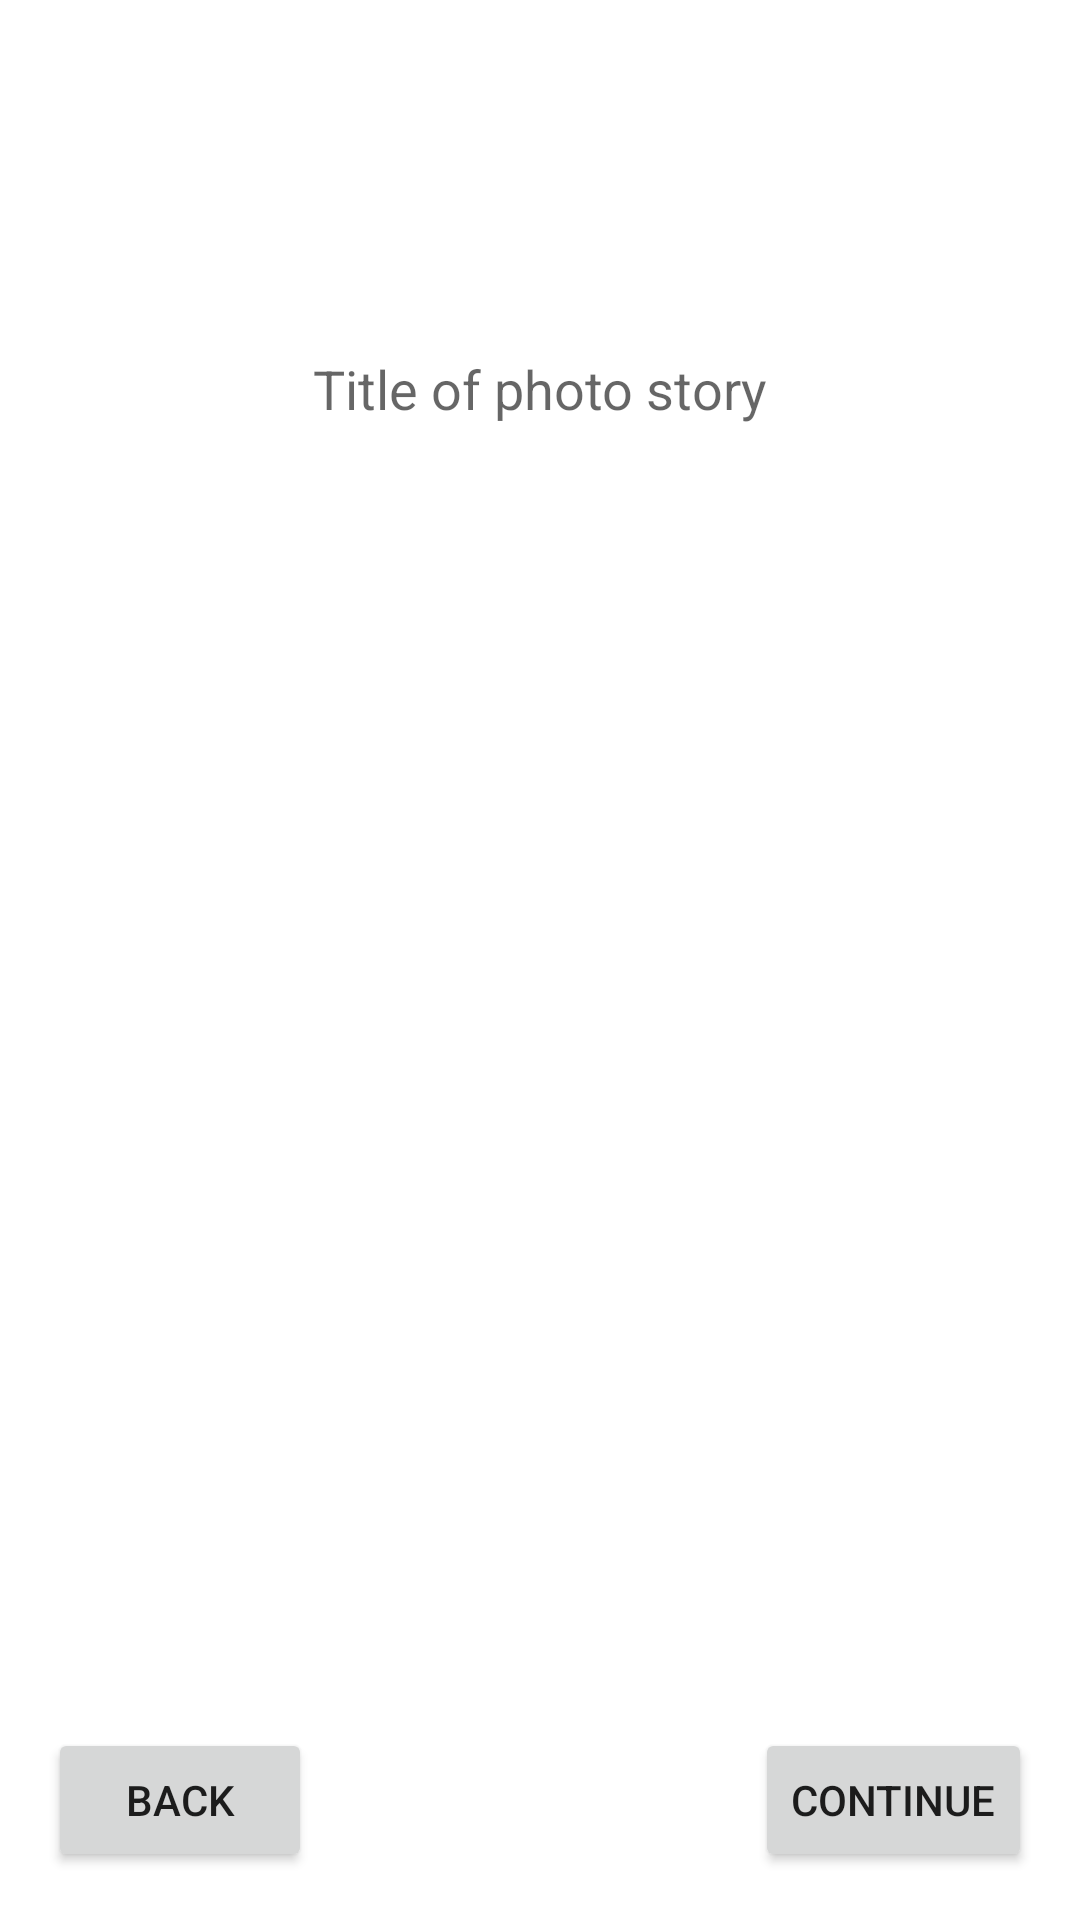

Produce the Android XML layout that renders to this screen, including the resource entries it uses.
<!-- AndroidManifest.xml: application theme Theme.PhotoStoryBook -->
<!-- res/layout/fragment_ps_intro.xml -->
<?xml version="1.0" encoding="utf-8"?>
<layout xmlns:android="http://schemas.android.com/apk/res/android"
    xmlns:app="http://schemas.android.com/apk/res-auto"
    xmlns:tools="http://schemas.android.com/tools">

    <data>
        <import type="android.view.View"/>
        <variable
            name="photoStory"
            type="org.jhoffmann.photostorybook.helpers.PhotoStory" />
    </data>

    <androidx.constraintlayout.widget.ConstraintLayout
        android:id="@+id/framePSIntro"
        android:layout_width="match_parent"
        android:layout_height="match_parent"
        tools:context=".fragments.PSIntroFragment">

        <TextView
            android:id="@+id/txtPSTitle"
            android:layout_width="wrap_content"
            android:layout_height="wrap_content"
            android:textAlignment="center"
            android:hint="@string/title_of_photo_story"
            android:text="@{photoStory.storyTitle}"
            android:textSize="18sp"
            app:layout_constraintBottom_toTopOf="@+id/imagePSTitle"
            app:layout_constraintEnd_toEndOf="parent"
            app:layout_constraintStart_toStartOf="parent"
            app:layout_constraintHorizontal_bias="0.5"
            app:layout_constraintTop_toTopOf="parent" />

        <ImageView
            android:id="@+id/imagePSTitle"
            android:layout_width="0dp"
            android:layout_height="wrap_content"
            android:contentDescription="@string/optional_title_photo_of_your_story"
            android:visibility="@{photoStory.titleImage != null ? View.VISIBLE : View.GONE}"
            android:minWidth="200dp"
            android:minHeight="200dp"
            android:src="@drawable/ic_baseline_add_photo_alternate_24"
            app:imageUrl="@{photoStory.titleImage.imageUrl}"
            app:layout_constraintBottom_toTopOf="@+id/buttonContinue"
            app:layout_constraintEnd_toEndOf="parent"
            app:layout_constraintStart_toStartOf="parent"
            app:layout_constraintTop_toBottomOf="@+id/txtPSTitle" />

        <Button
            android:id="@+id/buttonContinue"
            android:layout_width="wrap_content"
            android:layout_height="wrap_content"
            android:layout_marginEnd="16dp"
            android:layout_marginBottom="16dp"
            android:text="@string/proceed"
            app:layout_constraintBottom_toBottomOf="parent"
            app:layout_constraintEnd_toEndOf="parent" />

        <Button
            android:id="@+id/buttonBack"
            android:layout_width="wrap_content"
            android:layout_height="wrap_content"
            android:layout_marginStart="16dp"
            android:text="@string/back"
            app:layout_constraintBaseline_toBaselineOf="@+id/buttonContinue"
            app:layout_constraintStart_toStartOf="parent" />


    </androidx.constraintlayout.widget.ConstraintLayout>
</layout>
<!-- resources referenced by this layout -->
<resources>
  <string name="back">Back</string>
  <string name="optional_title_photo_of_your_story">optional title photo of your story</string>
  <string name="proceed">Continue</string>
  <string name="title_of_photo_story">Title of photo story</string>
  <style name="Theme.PhotoStoryBook" parent="Theme.MaterialComponents.DayNight.DarkActionBar">
          
          <item name="colorPrimary">@color/purple_500</item>
          <item name="colorPrimaryVariant">@color/purple_700</item>
          <item name="colorOnPrimary">@color/white</item>
          
          <item name="colorSecondary">@color/teal_200</item>
          <item name="colorSecondaryVariant">@color/teal_700</item>
          <item name="colorOnSecondary">@color/black</item>
          
          <item name="android:statusBarColor" tools:targetApi="l">?attr/colorPrimaryVariant</item>
          
      </style>
  <!-- not gathered from this repository: default colours our renderer supplied (Android Studio template values) -->
  <color name="purple_500">#FF6200EE</color>
  <color name="purple_700">#FF3700B3</color>
  <color name="teal_200">#FF03DAC5</color>
  <color name="teal_700">#FF018786</color>
  <color name="black">#FF000000</color>
  <color name="white">#FFFFFFFF</color>
</resources>
